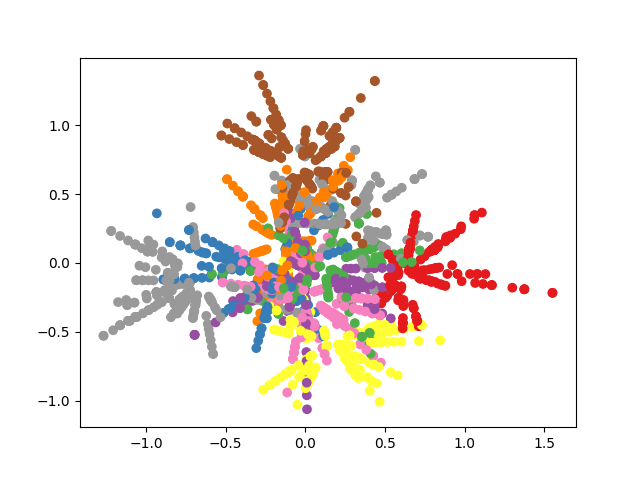

Data behind this chart, as committed beside it:
, x0, x1, x2, x3, x4, x5, x6, x7, x8, x9, x10, x11, x12, x13, x14, x15, x16, x17, x18, x19, y0, y1
0, 0.1433, -0.2725, -0.1104, 0.1467, 0.1736, 0.3348, -0.1197, -0.2203, 0.2201, -0.2074, 1.224, 0.3073, 0.1168, -0.09159, 0.01052, 0.152, 0.002609, 0.5631, -0.2538, -0.2568, -0.3616, -0.2167
1, 0.1483, -0.1639, 0.0404, -0.09088, 0.1968, 0.1977, -0.2065, -0.3937, -0.4505, 0.1737, -0.3384, -0.1442, -0.1697, -0.01496, -0.5511, 0.05373, 0.1491, 0.02517, 0.9115, 0.02772, 0.5859, -0.2519
2, -0.3262, -0.4522, -0.01949, -0.4531, 0.02768, 0.2969, 0.192, -0.3315, -0.272, 0.1038, -0.1269, -0.1001, 0.1888, -0.3122, -0.1269, -0.253, -0.3299, -0.271, 0.2142, 1.016, 0.3859, 0.3568
3, 0.01796, 0.2945, 0.1938, -0.2887, 0.1803, 0.03821, -0.07089, 0.00504, 0.2655, -0.1838, 1.083, -0.002004, -0.3729, -0.1664, 0.04009, 0.2692, 0.2078, 0.1239, -0.1692, 0.3737, -0.3252, 0.0671
4, 0.1593, -0.2057, 0.7638, 0.4544, 0.007366, 0.1416, -0.2814, -0.09663, 0.1747, 0.401, -0.1856, -0.2057, -0.005807, -0.3905, -0.007718, -0.01658, 0.1856, 0.3623, 0.146, 0.1899, 0.4147, -0.1496
5, -0.2431, 1.134, -0.05195, -0.03924, 0.2912, 0.115, 0.06232, 0.02387, 0.2554, 0.289, 0.1562, 0.09785, -0.352, 0.02079, -0.02187, 0.01579, 0.1585, -0.4604, -0.09568, 0.04536, -0.5827, 0.1515
6, 0.1669, -0.08701, -0.2797, 0.2133, -0.2072, 0.1179, 0.02774, 0.04355, -0.08839, 0.0553, -0.2523, 0.08894, 0.2355, 0.1337, -0.3055, -0.1489, -0.0284, 1.074, -0.01613, -0.0746, 0.272, -0.7179
7, 0.08468, 1.243, -0.3848, -0.4553, -0.1364, 0.2794, -0.08869, -0.2035, 0.05071, 0.2771, -0.3701, -0.3101, -0.202, 0.2804, 0.06015, 0.5461, 0.2399, -0.008989, 0.324, 0.05417, 0.05593, -0.4469
8, 0.2188, 0.1785, 0.6928, -0.2732, -0.6589, -0.364, -0.4688, 0.01271, 0.433, -0.008584, 0.1072, 0.246, 0.2149, -0.122, -0.4628, -0.1359, 0.01991, -0.2756, 0.1145, -0.09256, 0.6807, 0.1545
9, -0.1262, 0.9571, 0.1348, 0.159, 0.3303, -0.009057, -0.08068, -0.063, -0.1247, -0.009538, 0.04689, -0.004195, 0.1343, -0.02869, -0.04257, -0.07121, -0.2, -0.1921, -0.1445, 0.1594, -0.4725, 0.01652
10, -0.09211, 0.08677, -0.3497, 0.02437, 0.9927, -0.4246, -0.3755, -0.3858, 0.08596, 0.02572, 0.05684, -0.2752, 0.2363, 0.2039, -0.1591, 0.244, -0.05206, -0.3685, -0.3387, 0.1522, -0.999, -0.2313
11, -0.08768, -0.009264, 1.213, -0.2215, -0.1989, -0.404, -0.08223, 0.127, 0.1989, 0.06669, -0.1122, 0.1319, 0.03815, -0.3587, -0.2293, 0.2823, 0.06017, -0.2567, 0.1531, 0.1982, 0.571, 0.52
12, 0.2114, -0.3507, 0.006734, -0.05508, 0.2447, 0.009326, 0.2496, -0.3569, 0.07724, 0.04707, 1.234, -0.2758, -0.02605, 0.0111, -0.08332, 0.2045, -0.05692, 0.342, 0.1772, 0.1598, -0.09158, 0.1264
13, -0.1378, -0.09333, -0.378, 0.06588, 1.284, -0.156, 0.2066, 0.7578, -0.02613, 0.1853, 0.056, 0.276, -0.4891, -0.3008, 0.04083, 0.2524, 0.03715, -0.4737, -0.2344, -0.2262, -1.163, 0.1962
14, -0.2137, 0.9274, 0.2283, 0.2693, 0.5594, -0.01534, -0.1366, -0.1067, -0.2112, -0.01615, 0.07941, -0.007104, 0.2275, -0.04859, -0.07209, -0.1206, -0.3387, -0.3253, -0.2446, 0.27, -0.6708, 0.08718
15, 0.1377, 0.04798, 0.1189, -0.07055, -0.1428, -0.06202, -0.002574, 0.05735, 0.3417, -0.006391, -0.1446, -0.05233, -0.07012, 0.07282, -0.233, 0.009568, 0.02367, 0.03512, 0.9097, -0.03599, 0.7122, -0.1069
16, 0.2517, 0.095, -0.3025, -0.1857, 0.06842, -0.1056, -0.08186, 0.1511, 0.08586, 0.2209, -0.07213, 0.2311, -0.09313, 0.252, 0.01779, -0.1446, -0.2741, 0.9493, -0.04306, 0.1441, 0.03877, -0.8232
17, -0.1147, 0.3479, 0.05928, 0.278, 0.1014, 0.2011, 0.002988, 0.5083, 0.03612, 0.1144, 0.536, -0.3836, -0.3616, 0.2759, -0.3339, 0.5532, -0.1177, -0.2127, 1.547, 0.4214, 0.7335, -0.07774
18, -0.1309, -0.1363, 0.2496, 0.08484, 0.08504, -0.066, -0.08869, 0.1293, 0.1792, 0.003492, 0.2632, 0.2937, -0.3838, 1.099, -0.009821, 0.08951, 0.2573, -0.2122, -0.3735, 0.255, -0.2904, -0.06487
19, -0.3218, 0.3357, -0.06664, 0.1019, 0.02816, -0.0477, 0.3148, -0.3077, 0.05578, 0.17, 0.9944, -0.02207, -0.02664, -0.2292, 0.00712, 0.09574, 0.01281, -0.05084, -0.09145, -0.05215, -0.3413, 0.4192
20, -0.2697, 0.2451, 0.3618, 0.0787, 0.01895, 0.1105, -0.1087, 0.02878, 0.006539, 0.1053, 0.7382, -0.08521, 0.142, -0.1135, -0.1669, 0.3432, 0.006406, -0.09729, -0.2844, 0.1226, -0.2324, 0.2174
21, -0.1799, 0.0625, 0.2409, 0.1381, -0.07854, -0.2912, -0.6403, 0.2655, 0.8642, -0.1034, 0.03033, -0.324, -0.08064, 0.4665, 0.1165, 0.08282, -0.3648, 0.5172, -0.328, 0.4432, 0.007429, -0.7879
22, -0.02224, 0.2523, 1.32, -0.2858, -0.3079, 0.6572, 0.3594, 0.2241, -0.04384, 0.2922, -0.4026, 0.4844, -0.01131, 0.2501, 0.2044, -0.04161, -0.05546, 0.3863, 0.3246, -0.5604, 0.7698, 0.1905
23, -0.3002, 1.233, 0.1318, 0.07943, 0.09645, 0.5752, -0.1334, -0.6265, 0.05672, -0.0144, -0.1473, -0.2786, -0.125, 0.05161, -0.1431, 0.6866, -0.2734, -0.2257, -0.6514, 0.07157, -0.6508, -0.02089
24, -0.06879, 0.8889, -0.06909, -0.1432, 0.3399, -0.3056, 0.07678, -0.1749, -0.0142, -0.1345, -0.1603, -0.1552, 0.2389, -0.0181, -0.1042, 0.07566, 0.001409, 0.09802, -0.2483, 0.04133, -0.5235, -0.1019
25, -0.1824, -0.1101, -0.4069, -0.1176, -0.122, 0.01466, 0.07802, -0.2316, 0.1681, 0.3365, 0.9611, 0.294, 0.03716, 0.3714, 0.2086, -0.292, 0.003478, 0.1969, 0.005704, -0.006887, -0.1067, -0.104
26, 0.02989, 0.3017, 0.1579, 0.02524, 0.09209, 0.06923, 0.31, -0.04257, 0.06495, -0.1772, -0.5297, 0.1356, 0.1794, -0.154, 0.4709, -0.3017, 0.009494, -0.03884, 1.318, 0.3049, 0.7938, 0.09669
27, 0.2329, 0.1925, -0.008666, -0.2151, -0.3855, -0.1475, -0.01778, 0.1907, -0.08871, 0.06872, 0.1774, 0.0175, -0.01939, -0.1782, -0.1637, 0.05664, -0.02735, 1.017, -0.006436, 0.09041, 0.394, -0.5292
28, -0.01121, -0.06529, -0.04099, 0.0731, -0.05633, -0.1493, 0.8738, 0.1209, -0.07143, -0.1886, 0.01391, 0.06874, 0.1809, 0.02966, -0.0898, 0.06452, 0.09899, -0.005296, -0.006071, 0.03541, 0.00283, 0.6147
29, -0.4643, 0.1823, 1.021, -0.2446, 0.1249, -0.1593, 0.5627, -0.009668, 0.4987, -0.257, 0.194, 0.583, 0.08573, 0.3594, -0.5497, 0.2236, 0.009609, 0.2419, 0.2744, -0.7135, 0.1686, 0.449
30, 0.15, -0.09489, 0.02822, 0.1033, 0.01369, -0.13, 0.7998, 0.1375, 0.06754, 0.07854, -0.1508, 0.03199, 0.08562, 0.04275, -0.1014, 0.1378, -0.2079, 0.1264, 0.1472, 0.214, 0.1569, 0.4169
31, 0.01917, -0.0265, 0.05425, 0.02676, -0.04217, -0.03096, -0.1064, 0.08042, -0.06518, -0.1172, 1.02, 0.1628, -0.005923, -0.0745, 0.04948, 0.2373, -0.1779, 0.04682, 0.02513, 0.1423, -0.03461, 0.08937
32, 0.4533, -0.07359, 0.08775, -0.3922, -0.08879, -0.2392, -0.2865, 0.4786, -0.2255, -0.1513, 0.1041, 0.3694, 0.1369, 0.7853, -0.02125, 0.07363, 0.07844, 0.4084, 0.1444, 0.9669, 0.3809, -0.5944
33, 0.0131, 0.2147, 0.1413, -0.2105, 0.1314, 0.02786, -0.05168, 0.003674, 0.1936, -0.134, 1.061, -0.001461, -0.2718, -0.1213, 0.02922, 0.1962, 0.1515, 0.09033, -0.1233, 0.2724, -0.2709, 0.08858
34, 0.1993, -0.0259, -0.001838, -0.01389, 0.1324, -0.197, 0.05589, -0.1158, 0.06993, 0.189, -5.1127959093039255e-05, 0.04584, 0.05018, -0.09796, 0.1852, 0.2091, 0.08598, 1.009, -0.05659, -0.07675, 0.009563, -0.5482
35, -0.1696, -0.2907, 0.2138, -0.4248, -0.2545, 0.2007, -0.01148, -0.05476, 0.0732, -0.0317, -0.2694, 0.2648, 0.2749, 0.0426, 0.009364, 0.4854, -0.05735, -0.05386, 0.07562, 1.305, 0.5563, 0.0635
36, 0.1911, 0.06613, 0.1778, -0.1351, -0.2146, 0.1414, -0.1667, -0.1431, -0.09451, 0.003627, -0.07345, -0.2853, -0.1335, -0.4613, 0.1297, -0.3324, -0.2291, 0.01082, 0.8466, 0.3201, 0.8178, -0.03767
37, -0.05384, -0.1138, 1.191, -0.1633, 0.2233, 0.09593, 0.2959, 0.1717, -0.2701, -0.2217, 0.1876, 0.4885, -0.3388, 0.005946, 0.07215, -0.3908, 0.1225, -0.02385, -0.537, 0.4154, -0.1482, 0.5989
38, 0.07618, -0.09841, 0.887, 0.2173, 0.003523, 0.06775, -0.1346, -0.04622, 0.08357, 0.1918, -0.08876, -0.09837, -0.002777, -0.1868, -0.003692, -0.00793, 0.08879, 0.1733, 0.06981, 0.09085, 0.3357, 0.07435
39, -0.2682, 0.05541, -0.00815, -0.2424, 0.1086, -0.03559, 0.1601, 0.1709, 0.4488, 0.2773, -0.0766, -0.04967, 0.2282, 0.136, 0.1328, -0.3355, -0.005047, -0.1531, 1.058, -0.02036, 0.5553, 0.01311
40, -0.1862, -0.05254, -0.4368, -0.1937, -0.1206, -0.395, -0.1044, -0.264, 0.3907, -0.0771, -0.05994, 0.1354, 0.1761, 0.451, -0.1191, -0.2875, -0.04591, -0.1696, 0.04967, -0.31, -0.0154, -0.1447
41, 0.04713, -0.1669, 0.1414, -0.04192, 0.008318, 0.08299, 0.1081, -0.264, -0.03477, 0.1479, -0.2854, 0.06508, -0.3791, -0.1718, 0.006492, -0.2784, -0.1656, -0.2474, 1.277, 0.0276, 0.8794, 0.1573
42, -0.01416, 0.3555, -0.1545, -0.1715, -0.02043, -0.1377, 0.2338, -0.2241, -0.2381, -0.09084, -0.1033, 0.4003, 0.197, 0.01816, -0.2542, 0.1752, -0.2075, -0.3205, 1.246, 0.06576, 0.6692, 0.2013
43, 0.1125, 0.03182, -0.0008965, 0.2066, 0.2352, 0.09277, -0.04325, 0.2264, 0.1789, 0.1087, -0.1839, 0.02128, -0.1125, -0.02405, 0.03631, 0.01515, -0.07187, 1.193, -0.2565, 0.1104, -0.126, -0.8072
44, 0.0263, -0.03636, 0.07442, 0.0367, -0.05784, -0.04247, -0.146, 0.1103, -0.0894, -0.1607, 1.028, 0.2234, -0.008125, -0.1022, 0.06788, 0.3255, -0.244, 0.06423, 0.03447, 0.1952, -0.001156, 0.06818
45, -0.04636, -0.1774, 0.06354, 0.02193, 0.04356, 0.283, -0.1235, -0.02619, -0.1651, -0.01097, 0.2169, 0.07742, -0.01558, 1.034, -0.1648, -0.0536, 0.01161, 0.01353, -0.2084, 0.0446, -0.1201, -0.2573
46, -0.02086, -0.2269, -0.1597, 0.08787, 1.135, 0.1187, 0.1734, 0.01089, 0.0315, -0.2297, 0.048, 0.09267, -0.08821, 0.09741, -0.2747, 0.1136, 0.04542, 0.3192, 0.2137, 0.2279, -0.593, -0.2705
47, 0.1237, 0.09329, 0.04414, 0.203, -0.1047, 0.01981, 0.1733, 0.1298, 0.7245, -0.1154, 0.05828, -0.09406, 0.4091, -0.09063, -0.0374, 0.1774, 0.0762, -0.03349, -0.1744, 0.06951, -0.05319, 0.1734
48, -0.1348, 0.04664, 0.2422, -0.05158, 1.387, -0.1464, 0.1705, 0.0009263, 0.3962, 0.05492, -0.4809, 0.2788, -0.02089, -0.1417, 0.3133, -0.08486, 0.1537, -0.1968, -0.2142, 0.4638, -0.9582, 0.0802
49, -0.2086, -0.006591, 0.04504, 0.2106, 0.1645, 0.1929, -0.1725, 0.2637, 0.7422, -0.1001, 0.08044, -0.02799, -0.1879, -0.1534, -0.2891, 0.09934, 0.2354, -0.01875, -0.07476, -0.2749, -0.1968, -0.09807
50, 0.1712, -0.284, 0.005455, -0.04462, 0.1982, 0.007554, 0.2021, -0.2891, 0.06256, 0.03812, 1.189, -0.2234, -0.0211, 0.008992, -0.06749, 0.1656, -0.0461, 0.277, 0.1435, 0.1294, -0.09786, 0.1302
51, 0.2363, -0.376, 0.2445, -0.3744, -0.8409, 0.1917, -0.5553, 0.1426, -0.2163, 0.5248, 0.3379, -0.1434, -0.2175, -0.3839, -0.1394, -0.08866, -0.1153, 0.04955, 1.183, 0.1106, 1.551, -0.217
52, 0.153, 0.05331, 0.1321, -0.07838, -0.1587, -0.06891, -0.00286, 0.06372, 0.3797, -0.007102, -0.1607, -0.05814, -0.07791, 0.08092, -0.2589, 0.01063, 0.0263, 0.03902, 0.8996, -0.03998, 0.7225, -0.1099
53, 0.08235, 0.03339, -0.1493, 0.04496, 0.05399, 0.0771, -0.03705, 0.01759, -0.2143, -0.06687, 0.1038, 0.1667, -0.07886, 0.01955, 0.04258, 0.03762, 0.101, -0.3395, -0.00921, 1.045, -0.01586, 0.1311
54, 0.009762, -0.06717, 0.6273, -0.1655, 0.04057, -0.3073, 0.04535, -0.07485, -0.1908, -0.08777, 0.1361, 0.1653, -0.3617, -0.02791, 0.1706, -0.04816, 0.02032, -0.2792, -0.08964, 0.3415, 0.07891, 0.4229
55, -0.02017, 0.0508, 0.8759, 0.03001, 0.2955, -0.05602, 0.03889, 0.1845, 0.09332, 0.05291, -0.1242, -0.1565, 0.006546, -0.05675, -0.002335, 0.0252, -0.08287, 0.06053, 0.2277, -0.1237, 0.1724, 0.1517
56, 0.1125, -0.111, -0.04779, -0.06499, -0.1461, 0.1167, -0.1519, -0.09741, 0.9863, -0.2423, -0.06067, -0.1328, -0.07248, -0.01119, -0.1494, -0.04109, 0.2444, -0.004817, 0.2139, 0.0647, 0.2622, -0.1425
57, -0.06649, -0.2173, 0.1642, -0.2089, 0.8608, -0.02424, 0.0003559, -0.2273, -0.137, 0.04009, 0.1709, 0.05279, -0.003904, -0.2363, -0.09337, 0.07888, 0.1635, 0.1345, 0.02088, 0.1822, -0.4453, -0.02829
58, 0.1292, 0.1054, 0.8186, -0.1613, -0.3891, -0.215, -0.2768, 0.007505, 0.2557, -0.005069, 0.06327, 0.1453, 0.1269, -0.07205, -0.2732, -0.08026, 0.01176, -0.1628, 0.06759, -0.05466, 0.5098, 0.2057
59, 0.1125, -0.111, -0.04779, -0.06499, -0.1461, 0.1167, -0.1519, -0.09741, 0.9863, -0.2423, -0.06067, -0.1328, -0.07248, -0.01119, -0.1494, -0.04109, 0.2444, -0.004817, 0.2139, 0.0647, 0.2622, -0.1425
... 1,940 more rows
